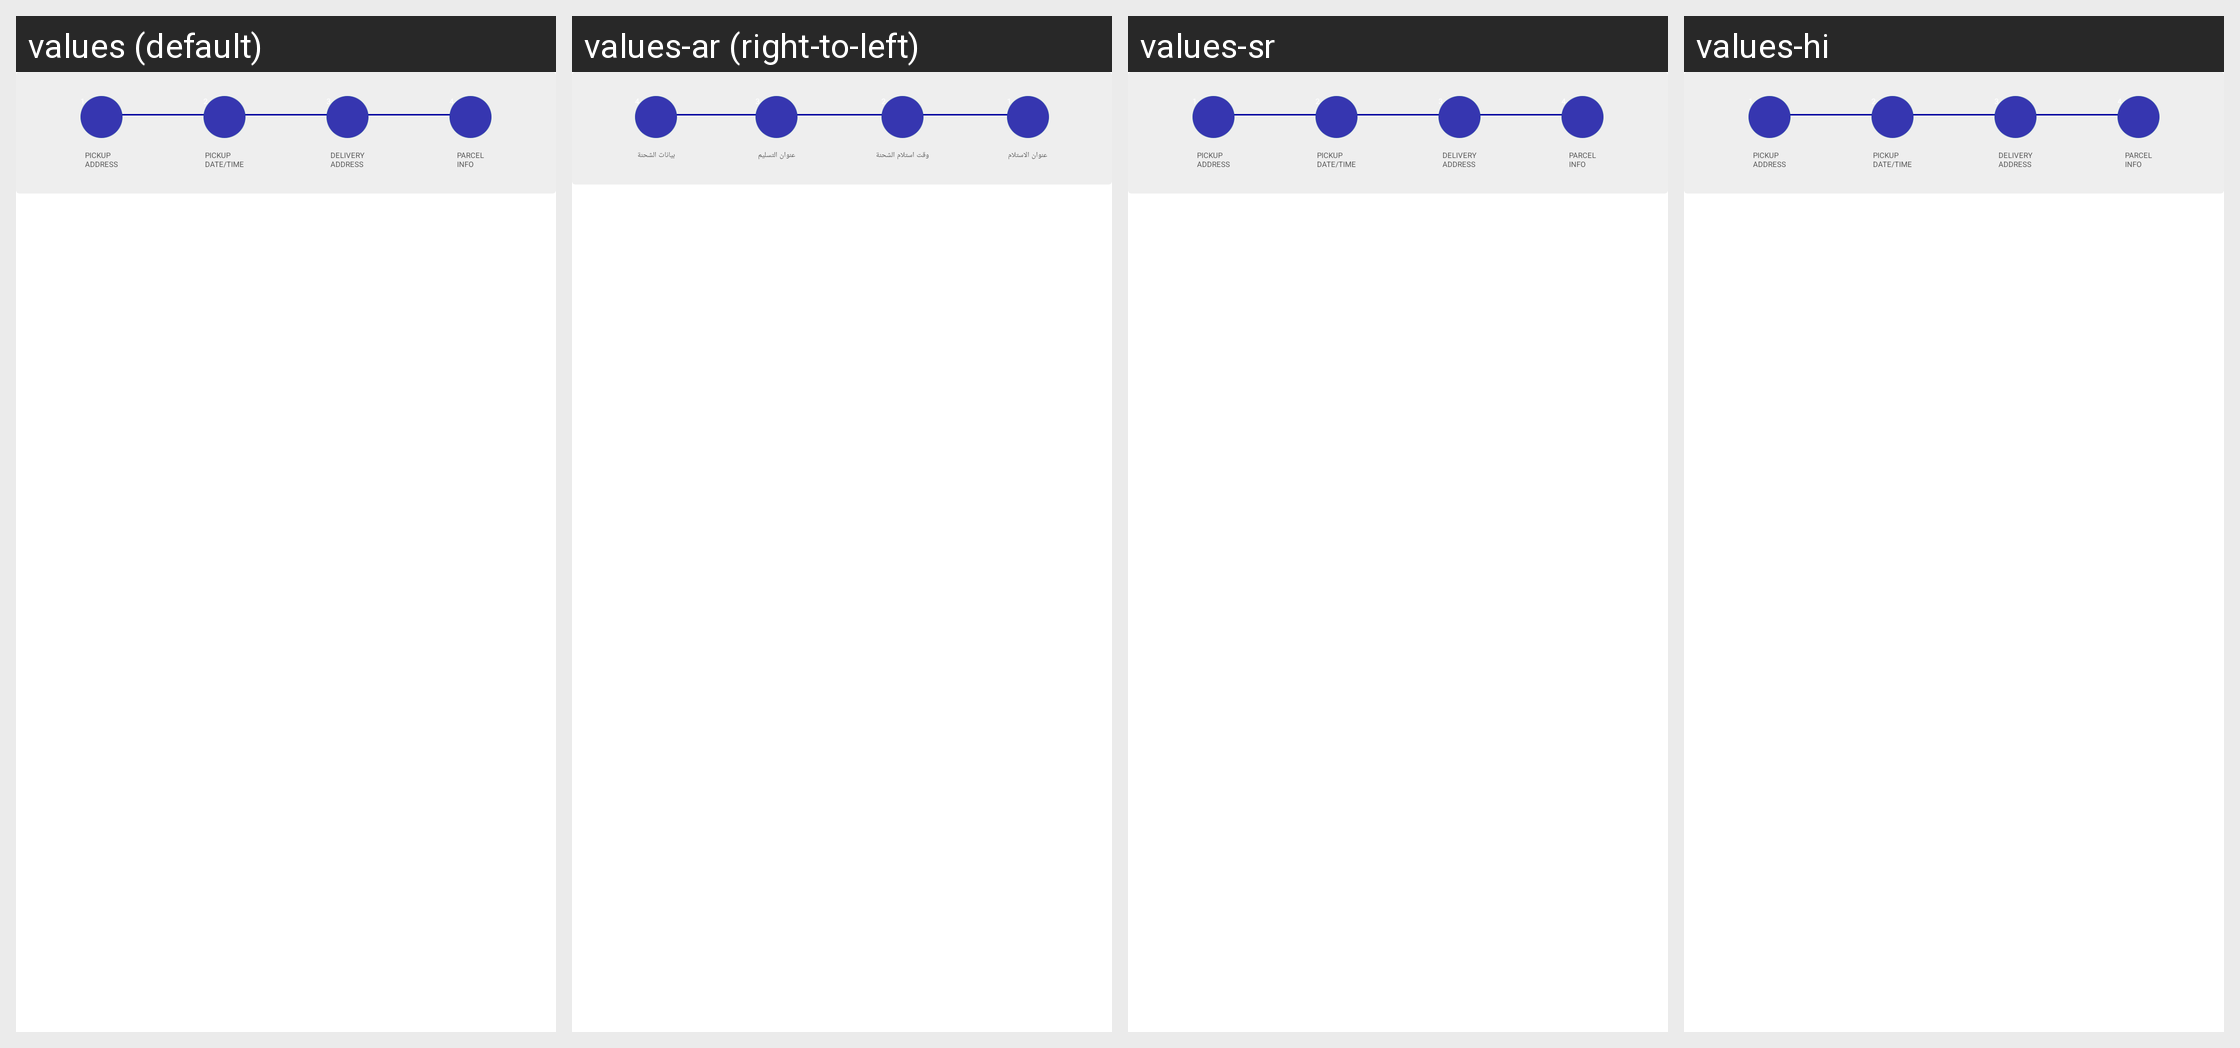

Translations of the strings shown on this Android screen, per locale in the grid:
Android screen res/layout/layout_export_steps.xml rendered under 4 locales, left to right: values (default), values-ar (right-to-left), values-sr, values-hi. Device: Nexus 5 (rendered at 1080×1920; each locale shown at half size, 540×960, under a caption strip naming it); theme AppTheme.
Other locales in the repository, not shown: values-af, values-az, values-be, values-bn, values-bs, values-cs, values-da, values-de, values-el, values-en-rGB, values-es, values-es-rUS, values-et, values-eu, values-fa, values-fi, values-fr, values-gl, values-gu, values-hr, values-hu, values-hy, values-in, values-is, values-it, values-iw, values-ja, values-ka, values-kk, values-km, values-kn, values-ko, values-ky, values-lo, values-mk, values-ml, values-mn, values-mr, values-ms, values-my, values-nb, values-ne, values-nl, values-pa, values-pl, values-pt, values-pt-rPT, values-ro, values-ru, values-si, values-sk, values-sq, values-sv, values-ta, values-te, values-th, values-tl, values-tr, values-ur, values-uz, values-vi, values-zh-rCN, values-zh-rHK, values-zh-rTW.
Strings drawn on this screen, with the default value and each locale's value (text and hints the layout hard-codes, and strings that could not be matched under every locale, appear in the picture but are not listed):

pickup_address
  values: PICKUP
      ADDRESS
  values-ar: عنوان الاستلام
  values-sr: PICKUP
      ADDRESS  [not translated; the default value is used]
  values-hi: PICKUP
      ADDRESS  [not translated; the default value is used]

pick_up_date_time
  values: PICKUP
      DATE/TIME
  values-ar: وقت استلام الشحنة
  values-sr: PICKUP
      DATE/TIME  [not translated; the default value is used]
  values-hi: PICKUP
      DATE/TIME  [not translated; the default value is used]

delivery_address
  values: DELIVERY
      ADDRESS
  values-ar: عنوان التسليم
  values-sr: DELIVERY
      ADDRESS  [not translated; the default value is used]
  values-hi: DELIVERY
      ADDRESS  [not translated; the default value is used]

parcel_info
  values: PARCEL
      INFO
  values-ar: بيانات الشحنة
  values-sr: PARCEL
      INFO  [not translated; the default value is used]
  values-hi: PARCEL
      INFO  [not translated; the default value is used]
